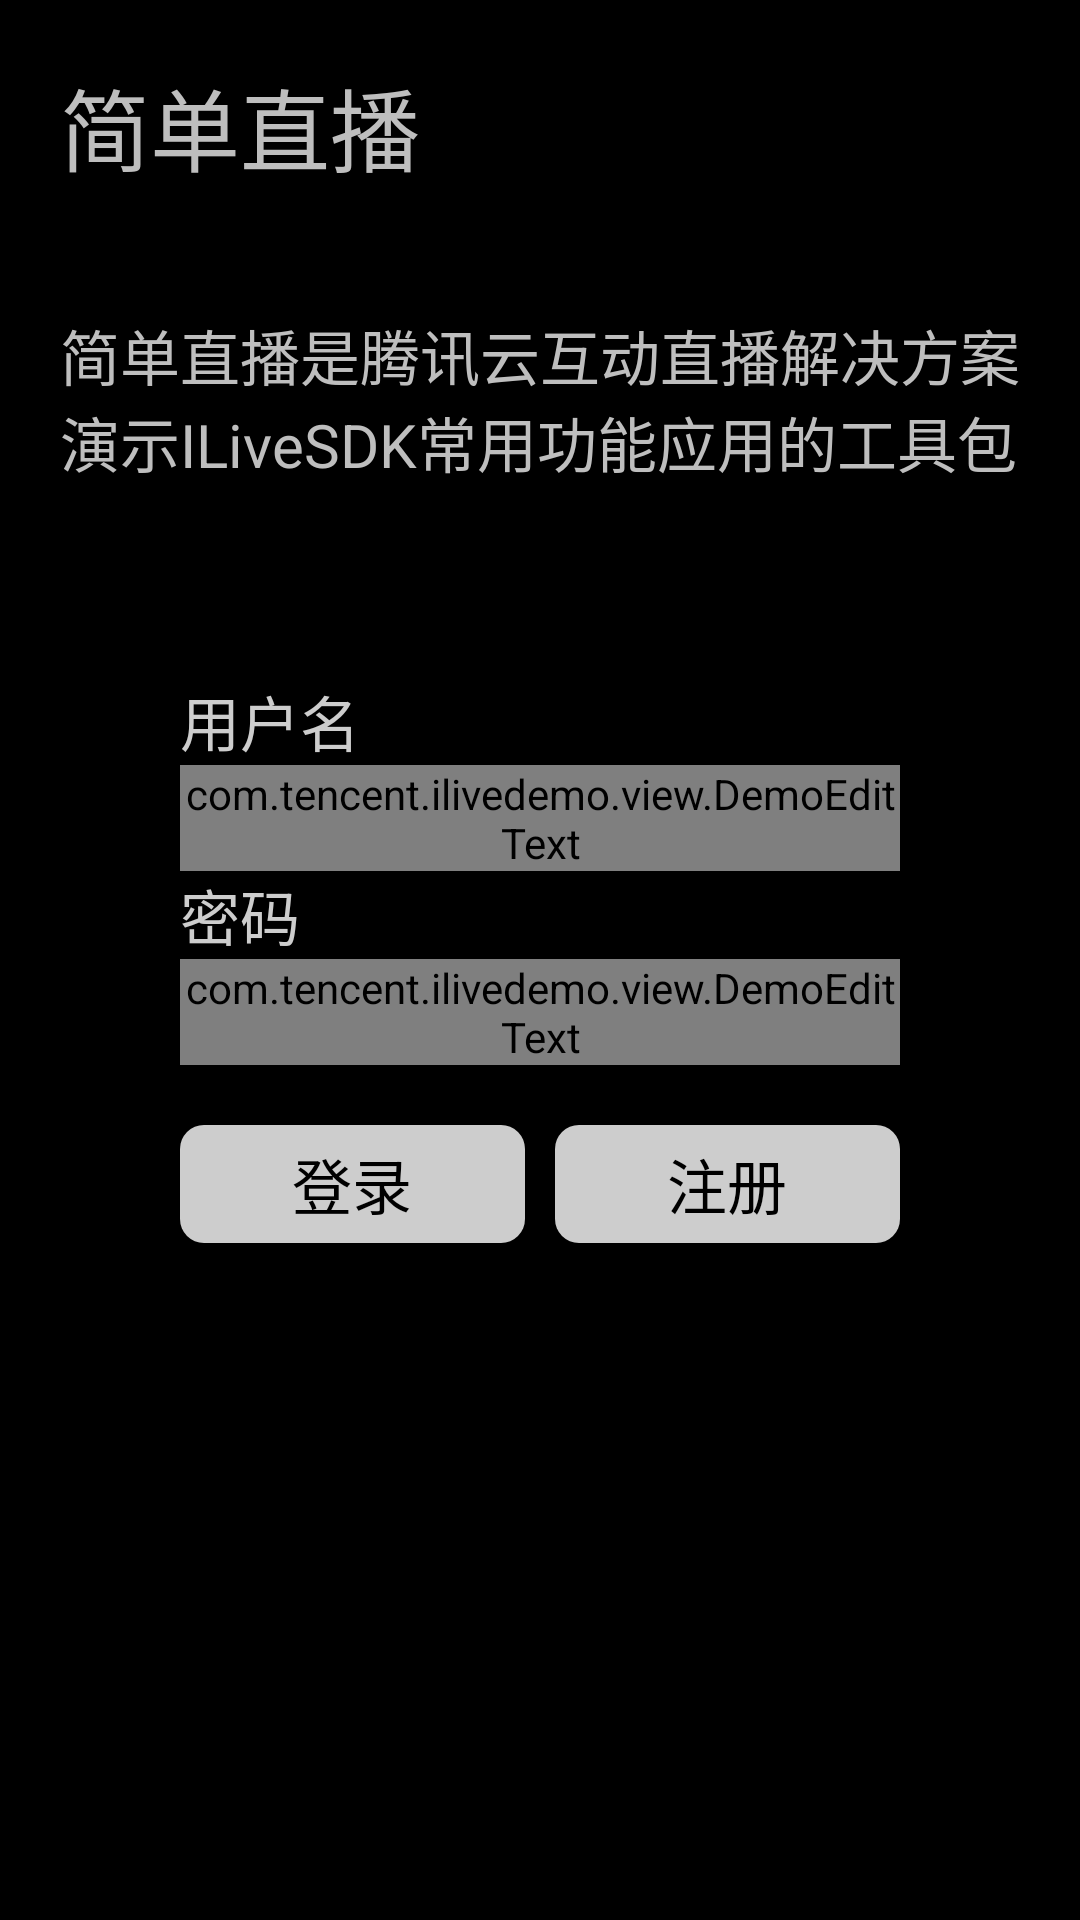

Produce the Android XML layout that renders to this screen, including the resource entries it uses.
<!-- AndroidManifest.xml: application theme AppTheme -->
<!-- res/layout/activity_login.xml -->
<?xml version="1.0" encoding="utf-8"?>
<FrameLayout xmlns:android="http://schemas.android.com/apk/res/android"
    android:orientation="vertical"
    android:layout_width="match_parent"
    android:layout_height="match_parent">

    <LinearLayout
        android:orientation="vertical"
        android:layout_width="match_parent"
        android:layout_height="wrap_content">
        <TextView
            android:textSize="30dp"
            android:layout_margin="20dp"
            android:text="@string/livesdk_sdk_demo"
            android:layout_width="match_parent"
            android:layout_height="wrap_content" />
        <TextView
            android:textSize="20dp"
            android:layout_margin="20dp"
            android:text="@string/livesdk_demo_ilivesdk_intr"
            android:layout_width="match_parent"
            android:layout_height="wrap_content" />
    </LinearLayout>


    <LinearLayout
        android:id="@+id/ll_login"
        android:orientation="vertical"
        android:layout_margin="60dp"
        android:layout_gravity="center"
        android:layout_width="match_parent"
        android:layout_height="wrap_content">
        <TextView
            android:text="@string/str_tip_account"
            android:textColor="@color/colorGray"
            android:textSize="20dp"
            android:layout_width="match_parent"
            android:layout_height="wrap_content" />
        <com.tencent.ilivedemo.view.DemoEditText
            android:id="@+id/et_account"
            android:hint="@string/hit_regist_account"
            android:layout_width="match_parent"
            android:layout_height="wrap_content" />
        <TextView
            android:text="@string/str_tip_password"
            android:textSize="20dp"
            android:textColor="@color/colorGray"
            android:layout_width="match_parent"
            android:layout_height="wrap_content" />
        <com.tencent.ilivedemo.view.DemoEditText
            android:id="@+id/et_password"
            android:hint="@string/hit_regist_password"
            android:inputType="textPassword"
            android:layout_width="match_parent"
            android:layout_height="wrap_content" />
        <LinearLayout
            android:gravity="center"
            android:layout_marginTop="20dp"
            android:layout_width="match_parent"
            android:layout_height="wrap_content">
            <TextView
                style="@style/DemoButton"
                android:id="@+id/btn_login"
                android:text="@string/str_btn_login"
                android:onClick="onClick"
                android:layout_width="0dp"
                android:gravity="center"
                android:layout_height="wrap_content"
                android:layout_weight="1"/>
            <TextView
                style="@style/DemoButton"
                android:id="@+id/btn_regist"
                android:text="@string/str_btn_regist"
                android:onClick="onClick"
                android:gravity="center"
                android:layout_marginLeft="10dp"
                android:layout_width="0dp"
                android:layout_height="wrap_content"
                android:layout_weight="1" />
        </LinearLayout>
    </LinearLayout>
</FrameLayout>
<!-- resources referenced by this layout -->
<resources>
  <color name="colorGray">#CDCDCD</color>
  <string name="hit_regist_account">用户名为4~24个字符</string>
  <string name="hit_regist_password">密码长度为8~16个字符</string>
  <string name="livesdk_demo_ilivesdk_intr">简单直播是腾讯云互动直播解决方案演示ILiveSDK常用功能应用的工具包</string>
  <string name="livesdk_sdk_demo">简单直播</string>
  <string name="str_btn_login">登录</string>
  <string name="str_btn_regist">注册</string>
  <string name="str_tip_account">用户名</string>
  <string name="str_tip_password">密码</string>
  <style name="DemoButton">
          <item name="android:textSize">20dp</item>
          <item name="android:textColor">@color/colorBlack</item>
          <item name="android:padding">5dp</item>
          <item name="android:clickable">true</item>
          <item name="android:background">@drawable/radio_border</item>
      </style>
  <style name="AppTheme" parent="android:Theme.Holo.NoActionBar">
      </style>
  <color name="colorBlack">#000000</color>
  <!-- drawable radio_border (drawable) -->
  <?xml version="1.0" encoding="utf-8"?>
  <selector xmlns:android="http://schemas.android.com/apk/res/android">
      <item android:state_pressed="false">
          <shape
              xmlns:android="http://schemas.android.com/apk/res/android"
              android:shape="rectangle"
              android:useLevel="false">
              <solid android:color="@color/colorGray" />
              <corners android:radius="8dp"/>
  
          </shape>
      </item>
      <item android:state_pressed="true">
          <shape
              xmlns:android="http://schemas.android.com/apk/res/android"
              android:shape="rectangle"
              android:useLevel="false">
              <solid android:color="@color/colorWhite" />
              <corners android:radius="8dp"/>
          </shape>
      </item>
  </selector>
  <color name="colorWhite">#FFFFFF</color>
</resources>
